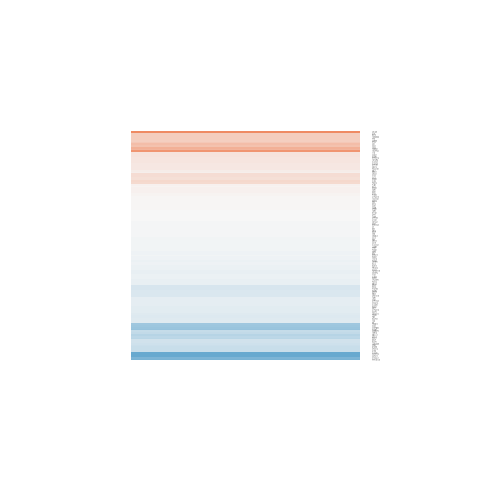

Data behind this chart, as committed beside it:
gene.id, ENSEMBL, ENTREZID, SYMBOL, logFC, AveExpr, t, P.Value, adj.P.Val, B
ENSG00000006453, ENSG00000006451, 5898, RALA, -0.0687, 0.8117, -0.1453, 0.8869, 0.9999, -5.557
ENSG00000008516, ENSG00000008513, 6482, ST3GAL1, -0.8415, -0.6714, -1.279, 0.2245, 0.9999, -4.64
ENSG00000013288, ENSG00000013275, 5704, PSMC4, -0.1743, 5.084, -0.8766, 0.3976, 0.9999, -6.13
ENSG00000023516, ENSG00000023445, 330, BIRC3, -0.2066, 7.393, -1.278, 0.2248, 0.9999, -5.836
ENSG00000023608, ENSG00000023572, 51022, GLRX2, -0.08537, 4.067, -0.2503, 0.8065, 0.9999, -6.459
ENSG00000026751, ENSG00000026652, 56895, AGPAT4, -1.025, 2.73, -2.758, 0.01708, 0.5921, -3.081
ENSG00000026950, ENSG00000026751, 57823, SLAMF7, -0.1312, 5.784, -0.3117, 0.7605, 0.9999, -6.562
ENSG00000028203, ENSG00000028137, 7133, TNFRSF1B, -0.1026, 5.628, -0.6271, 0.5421, 0.9999, -6.437
ENSG00000039523, ENSG00000039319, 9765, ZFYVE16, 0.1736, 3.971, 0.671, 0.5147, 0.9999, -6.137
ENSG00000047315, ENSG00000047249, 51606, ATP6V1H, 0.02421, 7.691, 0.1766, 0.8627, 0.9999, -6.635
ENSG00000060069, ENSG00000059804, 6515, SLC2A3, 0.1419, 5.205, 0.9036, 0.3837, 0.9999, -6.19
ENSG00000060642, ENSG00000060558, 2769, GNA15, 0.1406, 3.242, 0.7573, 0.4632, 0.9999, -5.953
ENSG00000061337, ENSG00000060982, 586, BCAT1, -0.4272, -0.931, -0.6191, 0.5472, 0.9999, -5.057
ENSG00000066044, ENSG00000065989, 5141, PDE4A, -0.09463, 6.783, -0.8046, 0.4364, 0.9999, -6.322
ENSG00000067560, ENSG00000067369, 7158, TP53BP1, -0.09337, 9.073, -0.5771, 0.5743, 0.9999, -6.475
ENSG00000069956, ENSG00000069849, 483, ATP1B3, -0.004543, 6.196, -0.02253, 0.9824, 0.9999, -6.657
ENSG00000069998, ENSG00000069956, 5597, MAPK6, 0.02461, 5.15, 0.09642, 0.9247, 0.9999, -6.616
ENSG00000073849, ENSG00000073756, 5743, PTGS2, 0.03838, 9.063, 0.2184, 0.8307, 0.9999, -6.623
ENSG00000077713, ENSG00000077585, 7107, GPR137B, -0.2067, 2.165, -0.4173, 0.6837, 0.9999, -5.737
ENSG00000078124, ENSG00000078081, 27074, LAMP3, -0.03295, 3.726, -0.1436, 0.8882, 0.9999, -6.288
ENSG00000081059, ENSG00000081041, 2920, CXCL2, -0.4147, 8.805, -0.9403, 0.3653, 0.9999, -6.196
ENSG00000100154, ENSG00000100139, 85377, MICALL1, -0.4481, 3.166, -1.61, 0.133, 0.9999, -4.955
ENSG00000100578, ENSG00000100554, 51382, ATP6V1D, -0.1388, 4.999, -0.608, 0.5543, 0.9999, -6.354
ENSG00000100815, ENSG00000100764, 5700, PSMC1, -0.03282, 6.295, -0.2059, 0.8403, 0.9999, -6.635
ENSG00000100865, ENSG00000100804, 5693, PSMB5, -0.2056, 4.458, -1.672, 0.1199, 0.9999, -5.182
ENSG00000100941, ENSG00000100902, 5687, PSMA6, -0.07152, 7.088, -0.4082, 0.6902, 0.9999, -6.565
ENSG00000101019, ENSG00000100985, 4318, MMP9, -0.05891, 4.487, -0.4017, 0.6948, 0.9999, -6.394
ENSG00000101199, ENSG00000101187, 28231, SLCO4A1, -0.03333, 5.368, -0.1127, 0.9121, 0.9999, -6.614
ENSG00000102144, ENSG00000102096, 11040, PIM2, -0.03459, 9.084, -0.1728, 0.8656, 0.9999, -6.632
ENSG00000102882, ENSG00000102804, 8848, TSC22D1, 0.02403, 4.738, 0.1121, 0.9126, 0.9999, -6.471
ENSG00000102886, ENSG00000102805, 1203, CLN5, 0.2939, -0.1015, 0.6184, 0.5477, 0.9999, -5.342
ENSG00000103005, ENSG00000102962, 6367, CCL22, -0.03552, 5.467, -0.1329, 0.8964, 0.9999, -6.615
ENSG00000103257, ENSG00000103222, 4363, ABCC1, 0.2553, 9.121, 0.6304, 0.5401, 0.9999, -6.434
ENSG00000103544, ENSG00000103496, 6810, STX4, 0.04562, 5.637, 0.3682, 0.719, 0.9999, -6.549
ENSG00000104381, ENSG00000104341, 55353, LAPTM4B, -0.292, 2.417, -1.022, 0.3267, 0.9999, -5.48
ENSG00000104825, ENSG00000104783, 3783, KCNN4, 0.2238, 4.885, 1.034, 0.3211, 0.9999, -6.046
ENSG00000105281, ENSG00000105246, 10148, EBI3, -0.01978, 7.557, -0.03773, 0.9705, 0.9999, -6.651
ENSG00000105877, ENSG00000105835, 10135, NAMPT, 0.1763, 0.0774, 0.3257, 0.7502, 0.9999, -5.735
ENSG00000106245, ENSG00000106105, 2617, GARS1, -0.08913, 5.798, -0.4098, 0.6891, 0.9999, -6.562
ENSG00000108312, ENSG00000108179, 10105, PPIF, 0.3919, 7.265, 2.224, 0.04573, 0.9423, -4.453
ENSG00000108799, ENSG00000108691, 6347, CCL2, -0.03938, 5.445, -0.1688, 0.8687, 0.9999, -6.597
ENSG00000111615, ENSG00000111424, 7421, VDR, 0.01886, 7.056, 0.1047, 0.9183, 0.9999, -6.647
ENSG00000112195, ENSG00000112096, 6648, SOD2, -0.6125, 4.173, -1.243, 0.2371, 0.9999, -5.589
ENSG00000112218, ENSG00000112137, 221692, PHACTR1, 0.1455, 1.569, 0.2741, 0.7886, 0.9999, -5.915
ENSG00000114416, ENSG00000114251, 7474, WNT5A, -0.09544, 7.002, -0.725, 0.4821, 0.9999, -6.382
ENSG00000115306, ENSG00000115233, 10213, PSMD14, -0.5986, 7.742, -2.196, 0.04811, 0.9592, -4.496
ENSG00000116977, ENSG00000116809, 7709, ZBTB17, -0.0676, 6.593, -0.3344, 0.7437, 0.9999, -6.599
ENSG00000118418, ENSG00000118200, 23271, CAMSAP2, -0.3529, 3.515, -1.391, 0.1889, 0.9999, -5.24
ENSG00000119912, ENSG00000119729, 23433, RHOQ, -0.2231, 5.922, -1.4, 0.1864, 0.9999, -5.679
ENSG00000121064, ENSG00000120875, 1846, DUSP4, -0.1506, 3.564, -0.7214, 0.4842, 0.9999, -6.025
ENSG00000123552, ENSG00000123353, 29095, ORMDL2, -0.02716, 3.735, -0.1039, 0.919, 0.9999, -6.359
ENSG00000123989, ENSG00000123610, 7130, TNFAIP6, 0.1669, 3.183, 0.4613, 0.6527, 0.9999, -6.04
ENSG00000124198, ENSG00000124102, 5266, PI3, -0.1694, 7.08, -1.296, 0.219, 0.9999, -5.817
ENSG00000124216, ENSG00000124145, 6385, SDC4, 0.4814, -1.091, 0.7739, 0.4537, 0.9999, -5.28
ENSG00000125386, ENSG00000125148, 4502, MT2A, 0.0156, 5.646, 0.07115, 0.9444, 0.9999, -6.636
ENSG00000125735, ENSG00000125538, 3553, IL1B, 0.3829, 6.57, 0.7075, 0.4925, 0.9999, -6.392
ENSG00000125818, ENSG00000125730, 718, C3, -0.01468, 6.89, -0.107, 0.9166, 0.9999, -6.65
ENSG00000125821, ENSG00000125733, 9322, TRIP10, -0.3604, 3.847, -1.941, 0.0757, 0.9999, -4.576
ENSG00000125826, ENSG00000125735, 8740, TNFSF14, -0.1579, 5.379, -0.7484, 0.4684, 0.9999, -6.296
ENSG00000126351, ENSG00000126067, 5690, PSMB2, -0.666, 4.268, -1.692, 0.1159, 0.9999, -5.086
... 70 more rows
